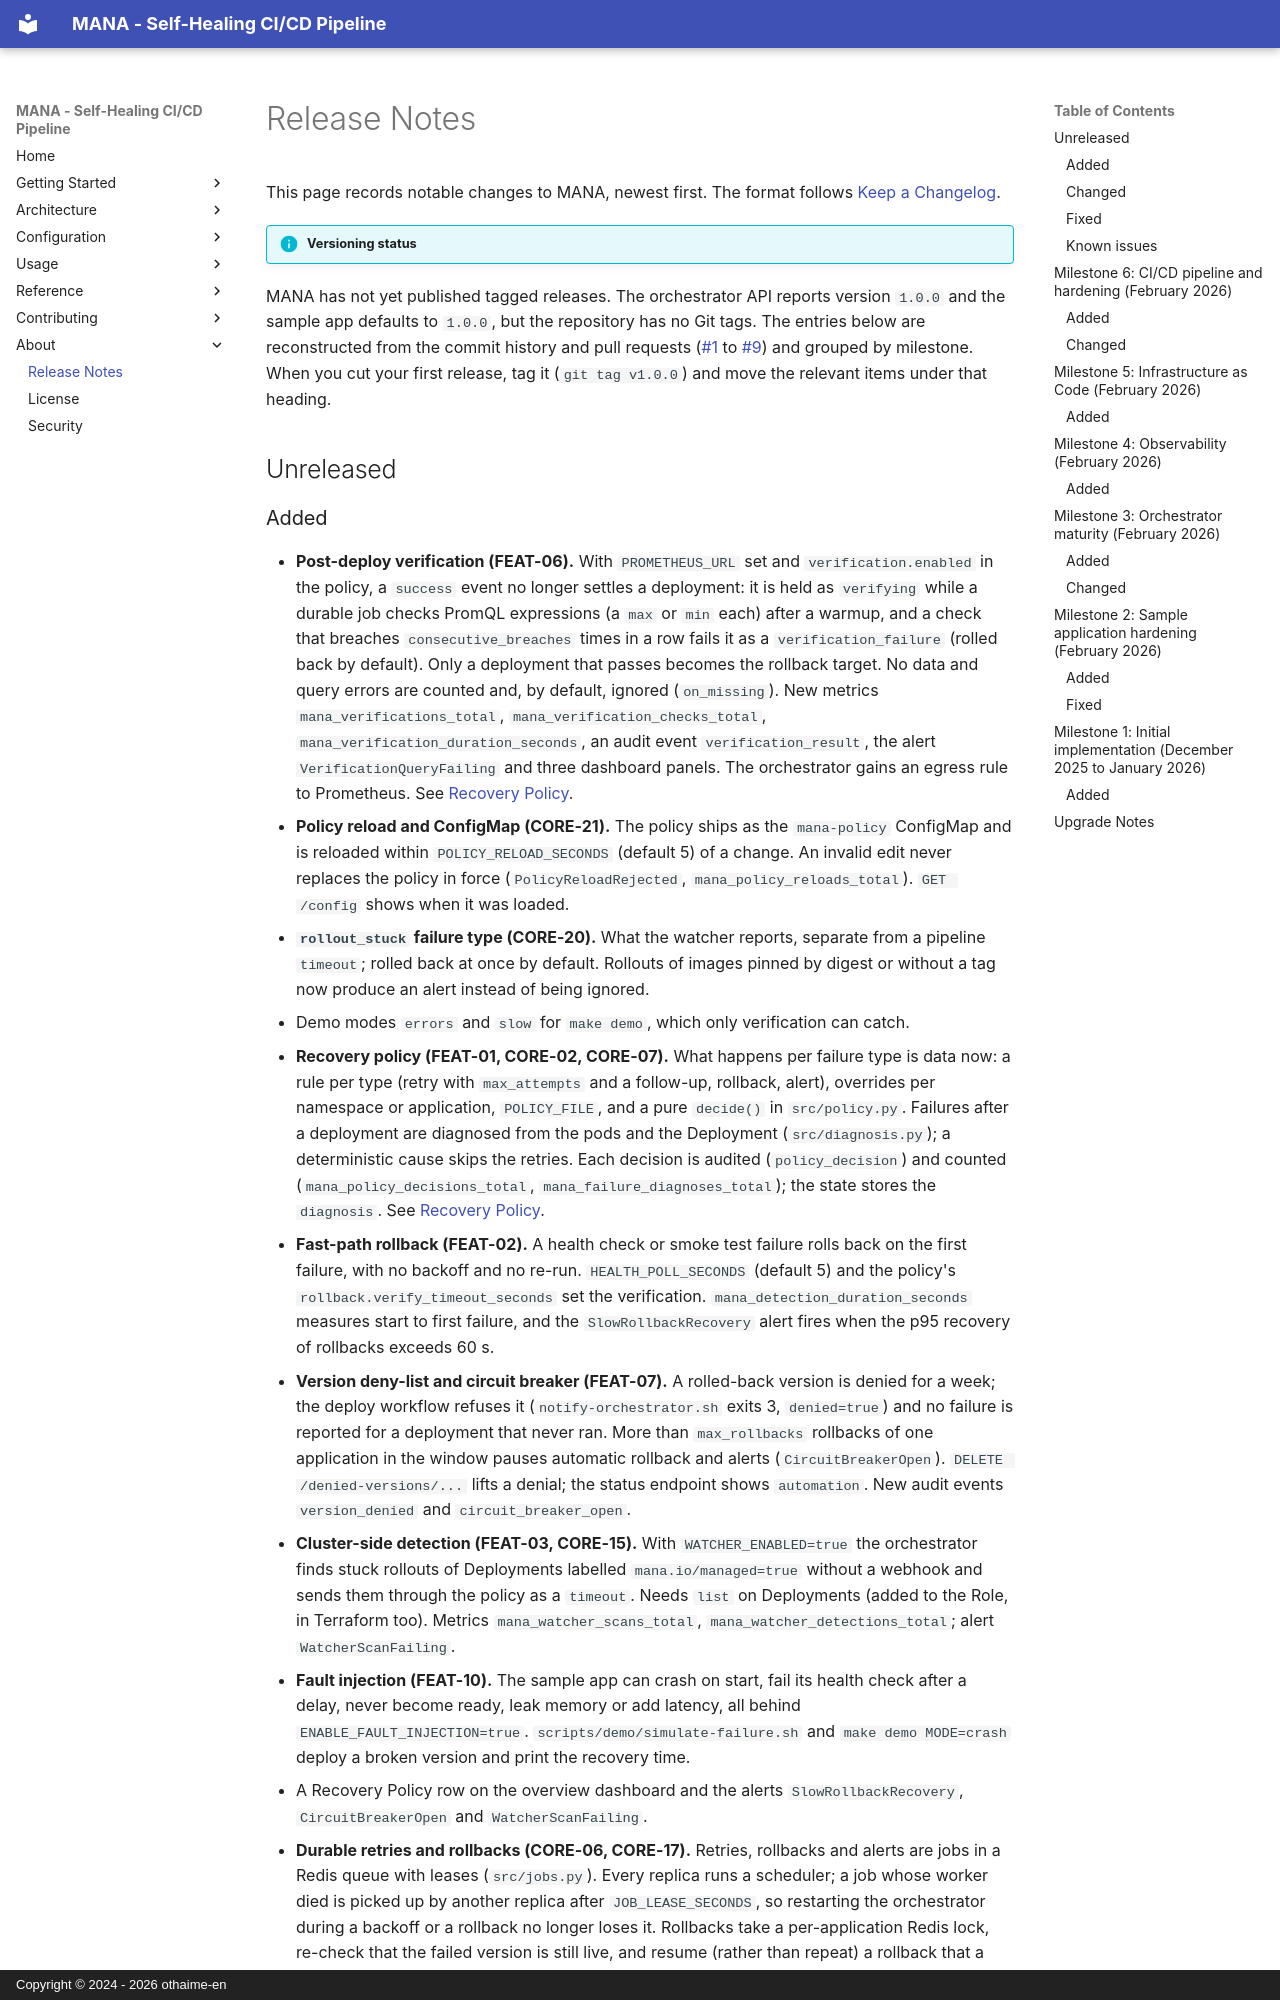

repository: othaime-en/mana · page: about/release-notes/index.html · generator: mkdocs · copyright: Copyright © 2024 - 2026 othaime-en

# Release Notes

This page records notable changes to MANA, newest first. The format follows [Keep a Changelog](https://keepachangelog.com/en/1.1.0/).

!!! info "Versioning status"
MANA has not yet published tagged releases. The orchestrator API reports version `1.0.0` and the sample app defaults to `1.0.0`, but the repository has no Git tags. The entries below are reconstructed from the commit history and pull requests (#1 to #9) and grouped by milestone. When you cut your first release, tag it (`git tag v1.0.0`) and move the relevant items under that heading.

## Unreleased
